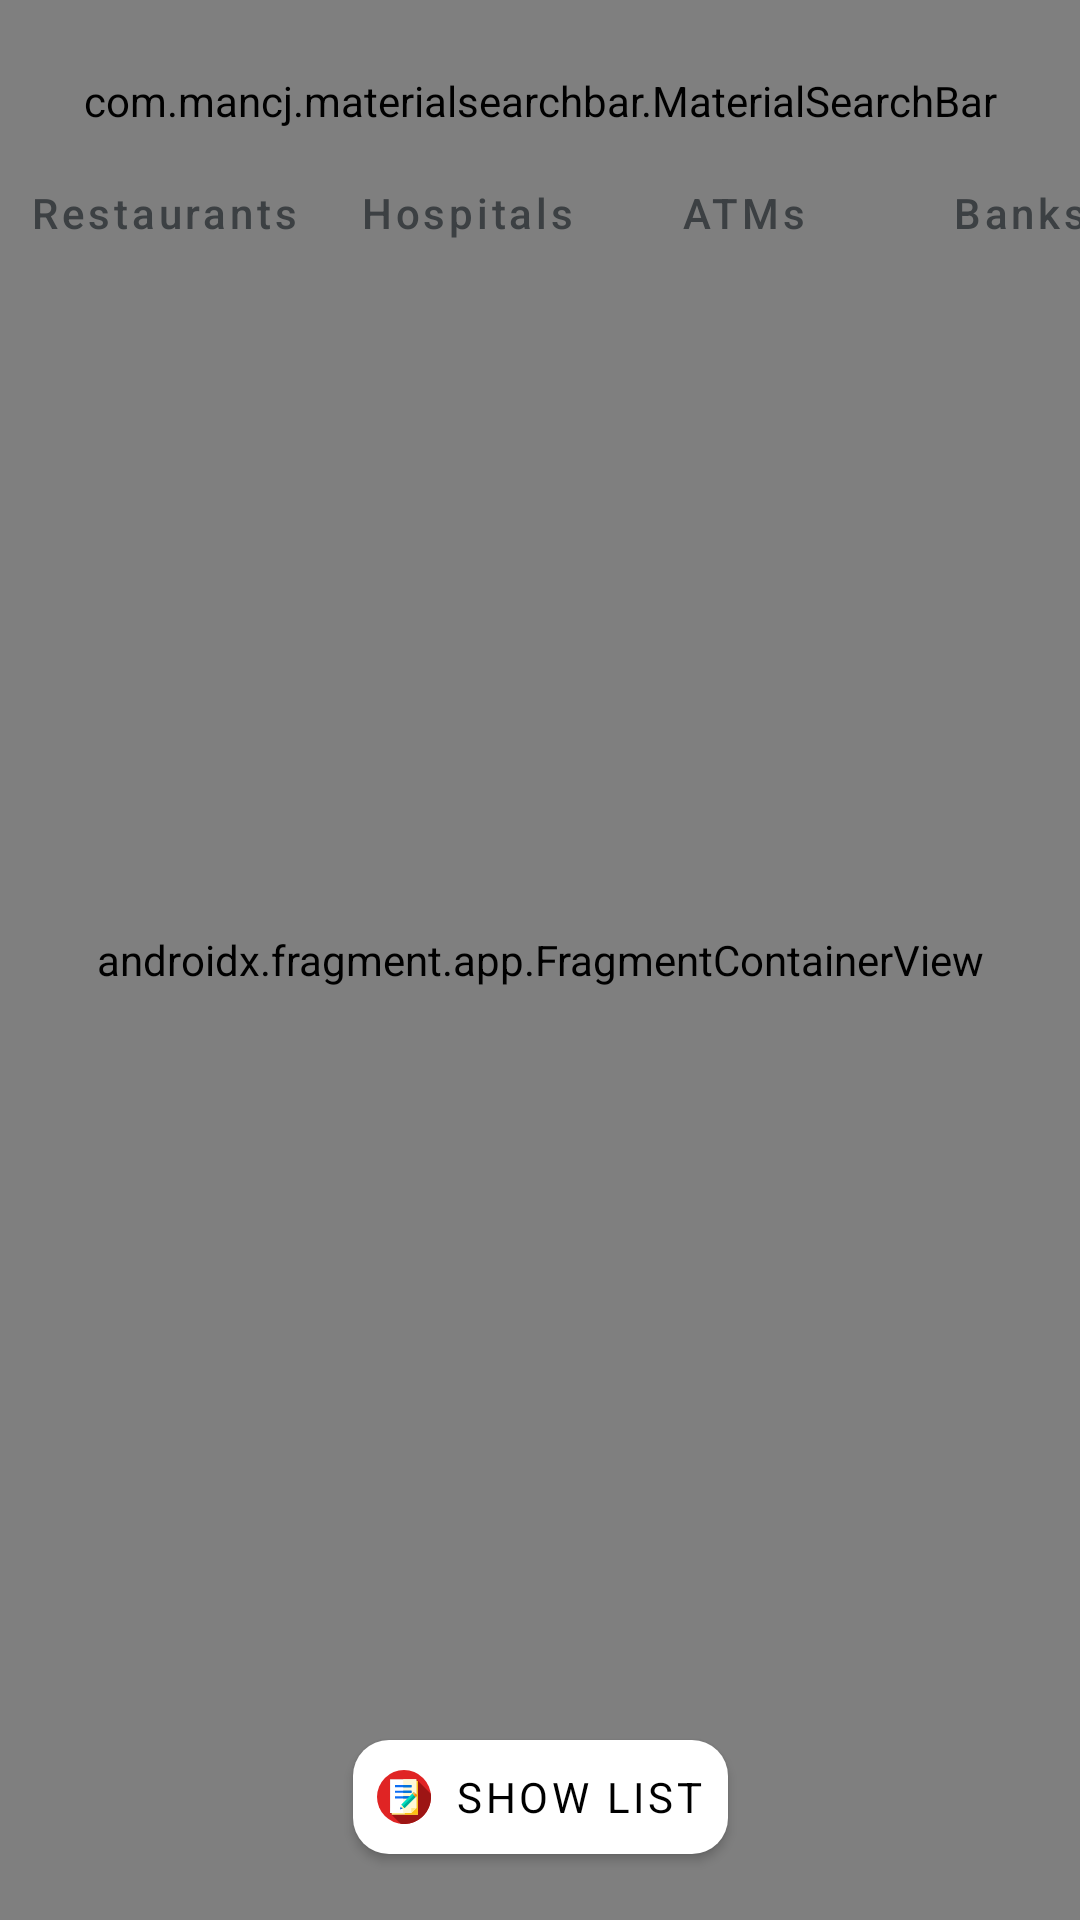

Android layout source for this screen:
<!-- AndroidManifest.xml: application theme Theme.GoStore -->
<!-- res/layout/activity_maps.xml -->
<?xml version="1.0" encoding="utf-8"?>
<androidx.constraintlayout.widget.ConstraintLayout xmlns:android="http://schemas.android.com/apk/res/android"
    xmlns:app="http://schemas.android.com/apk/res-auto"
    xmlns:map="http://schemas.android.com/apk/res-auto"
    xmlns:tools="http://schemas.android.com/tools"
    android:layout_width="match_parent"
    android:layout_height="match_parent">

    <com.mancj.materialsearchbar.MaterialSearchBar
        android:id="@+id/searchbar"
        style="@style/materialSearchBar"
        android:layout_width="match_parent"
        android:layout_height="wrap_content"
        android:layout_margin="24dp"
        android:elevation="1dp"
        android:outlineProvider="none"
        app:layout_constraintLeft_toLeftOf="parent"
        app:layout_constraintRight_toRightOf="parent"
        app:layout_constraintTop_toTopOf="parent"
        app:mt_hint="Search for schools or hotels"
        app:mt_maxSuggestionsCount="10"
        app:mt_navIconEnabled="true"
        app:mt_placeholder="Search here"
        app:mt_roundedSearchBarEnabled="true"
        app:mt_speechMode="true" />

    <HorizontalScrollView
        android:id="@+id/horizontalScrollView"
        android:layout_width="wrap_content"
        android:layout_height="wrap_content"
        android:elevation="1dp"
        android:scrollbars="none"
        app:layout_constraintEnd_toEndOf="parent"
        app:layout_constraintStart_toStartOf="parent"
        app:layout_constraintTop_toBottomOf="@id/searchbar">

        <LinearLayout
            android:id="@+id/linearLayout"
            android:layout_width="wrap_content"
            android:layout_height="wrap_content">

            <Button
                android:id="@+id/btnRestaurants"
                style="@style/materialButtons"
                android:layout_width="wrap_content"
                android:layout_height="wrap_content"
                android:layout_weight="1"
                android:text="@string/restaurants"
                app:icon="@drawable/ic_restaurants" />

            <Button
                android:id="@+id/btnHospitals"
                style="@style/materialButtons"
                android:layout_width="wrap_content"
                android:layout_height="wrap_content"
                android:layout_weight="1"
                android:text="@string/hospitals"
                app:icon="@drawable/ic_doctor" />

            <Button
                android:id="@+id/btnATMs"
                style="@style/materialButtons"
                android:layout_width="wrap_content"
                android:layout_height="wrap_content"
                android:layout_weight="1"
                android:text="@string/atms"
                app:icon="@drawable/ic_credit_card" />

            <Button
                android:id="@+id/btnBanks"
                style="@style/materialButtons"
                android:layout_width="wrap_content"
                android:layout_height="wrap_content"
                android:layout_weight="1"
                android:text="@string/banks"
                app:icon="@drawable/ic_bank" />

            <Button
                android:id="@+id/btnSchools"
                style="@style/materialButtons"
                android:layout_width="wrap_content"
                android:layout_height="wrap_content"
                android:layout_weight="1"
                android:text="@string/schools"
                app:icon="@drawable/ic_school" />

            <Button
                android:id="@+id/btnHotels"
                style="@style/materialButtons"
                android:layout_width="wrap_content"
                android:layout_height="wrap_content"
                android:layout_weight="1"
                android:text="@string/hotels"
                app:icon="@drawable/ic_bed" />

        </LinearLayout>
    </HorizontalScrollView>

    <androidx.fragment.app.FragmentContainerView
        android:id="@+id/map"
        android:name="com.google.android.gms.maps.SupportMapFragment"
        android:layout_width="match_parent"
        android:layout_height="match_parent"
        app:layout_constraintHorizontal_bias="0.0"
        app:layout_constraintVertical_bias="1.0"
        map:cameraTilt="30"
        map:cameraZoom="13"
        map:layout_constraintBottom_toBottomOf="parent"
        map:layout_constraintEnd_toEndOf="parent"
        map:layout_constraintStart_toStartOf="parent"
        map:layout_constraintTop_toBottomOf="@id/searchbar"
        map:mapType="normal"
        map:uiCompass="true"
        map:uiRotateGestures="true"
        map:uiScrollGestures="false"
        map:uiTiltGestures="true"
        map:uiZoomControls="false"
        map:uiZoomGestures="true"
        tools:context=".MapsActivity" />

    <com.google.android.material.button.MaterialButton
        android:id="@+id/show_list"
        style="@style/btnTakeNotes"
        android:layout_width="wrap_content"
        android:layout_margin="16dp"
        android:drawableLeft="@drawable/ic_notes"
        app:layout_constraintBottom_toBottomOf="parent"
        app:layout_constraintEnd_toEndOf="parent"
        app:layout_constraintStart_toStartOf="parent" />
</androidx.constraintlayout.widget.ConstraintLayout>
<!-- resources referenced by this layout -->
<resources>
  <!-- drawable ic_bed (drawable) -->
  <vector android:height="14dp" android:viewportHeight="24"
      android:viewportWidth="24" android:width="14dp" xmlns:android="http://schemas.android.com/apk/res/android">
      <path android:fillColor="#FF000000" android:pathData="M19,6L13,6A4.987,4.987 0,0 0,8.584 8.705,3.464 3.464,0 0,0 6.5,8 3.5,3.5 0,0 0,3 11.5,3.464 3.464,0 0,0 3.351,13L2,13L2,3A1,1 0,0 0,0 3L0,21a1,1 0,0 0,2 0L2,19L22,19v2a1,1 0,0 0,2 0L24,11A5.006,5.006 0,0 0,19 6ZM10,11a3,3 0,0 1,3 -3h6a3,3 0,0 1,3 3v2L10,13ZM5,11.5A1.5,1.5 0,1 1,6.5 13,1.5 1.5,0 0,1 5,11.5ZM2,17L2,15L22,15v2Z"/>
  </vector>
  <!-- drawable ic_credit_card (drawable) -->
  <vector android:height="14dp" android:viewportHeight="24"
      android:viewportWidth="24" android:width="14dp" xmlns:android="http://schemas.android.com/apk/res/android">
      <path android:fillColor="#FF000000" android:pathData="M5.5,15.5m-1.5,0a1.5,1.5 0,1 1,3 0a1.5,1.5 0,1 1,-3 0"/>
      <path android:fillColor="#FF000000" android:pathData="M19,3H5A5.006,5.006 0,0 0,0 8v8a5.006,5.006 0,0 0,5 5H19a5.006,5.006 0,0 0,5 -5V8A5.006,5.006 0,0 0,19 3ZM5,5H19a3,3 0,0 1,3 3H2A3,3 0,0 1,5 5ZM19,19H5a3,3 0,0 1,-3 -3V10H22v6A3,3 0,0 1,19 19Z"/>
  </vector>
  <!-- drawable ic_doctor (drawable) -->
  <vector android:height="14dp" android:viewportHeight="24"
      android:viewportWidth="24" android:width="14dp" xmlns:android="http://schemas.android.com/apk/res/android">
      <path android:fillColor="#FF000000" android:pathData="m19,5h-3v-1a3,3 0,0 0,-3 -3h-2a3,3 0,0 0,-3 3v1h-3a5.006,5.006 0,0 0,-5 5v8a5.006,5.006 0,0 0,5 5h14a5.006,5.006 0,0 0,5 -5v-8a5.006,5.006 0,0 0,-5 -5zM10,4a1,1 0,0 1,1 -1h2a1,1 0,0 1,1 1v1h-4zM22,18a3,3 0,0 1,-3 3h-14a3,3 0,0 1,-3 -3v-8a3,3 0,0 1,3 -3h14a3,3 0,0 1,3 3zM16,14a1,1 0,0 1,-1 1h-2v2a1,1 0,0 1,-2 0v-2h-2a1,1 0,0 1,0 -2h2v-2a1,1 0,0 1,2 0v2h2a1,1 0,0 1,1 1z"/>
  </vector>
  <string name="atms">ATMs</string>
  <string name="banks">Banks</string>
  <string name="hospitals">Hospitals</string>
  <string name="hotels">Hotels</string>
  <string name="restaurants">Restaurants</string>
  <string name="schools">Schools</string>
  <style name="materialButtons" parent="Widget.MaterialComponents.Button.TextButton">
          <item name="cornerRadius">50dp</item>
          <item name="backgroundTint">@color/white</item>
          <item name="android:textColor">#3c4043</item>
          <item name="android:drawablePadding">4dp</item>
          <item name="android:layout_marginTop">4dp</item>
          <item name="android:layout_marginBottom">4dp</item>
          <item name="android:layout_marginStart">2dp</item>
          <item name="android:layout_marginEnd">2dp</item>
          <item name="android:textAllCaps">false</item>
      </style>
  <style name="materialSearchBar" parent="MaterialSearchBarLight" />
  <style name="Theme.GoStore" parent="Theme.MaterialComponents.DayNight.NoActionBar">
          
          <item name="colorPrimary">@color/peach</item>
          <item name="colorPrimaryVariant">@color/peach</item>
          <item name="colorOnPrimary">@color/white</item>
          
          <item name="colorSecondary">@color/teal_200</item>
          <item name="colorSecondaryVariant">@color/teal_700</item>
          <item name="colorOnSecondary">@color/black</item>
          
          <item name="android:statusBarColor" tools:targetApi="l">?attr/colorPrimaryVariant</item>
          
  
          
          <item name="android:textColor">@color/black</item>
          
      </style>
  <color name="white">#FFFFFFFF</color>
  <color name="peach">#FF6F5E</color>
  <color name="teal_200">#FF03DAC5</color>
  <color name="teal_700">#FF018786</color>
  <color name="black">#FF000000</color>
</resources>
